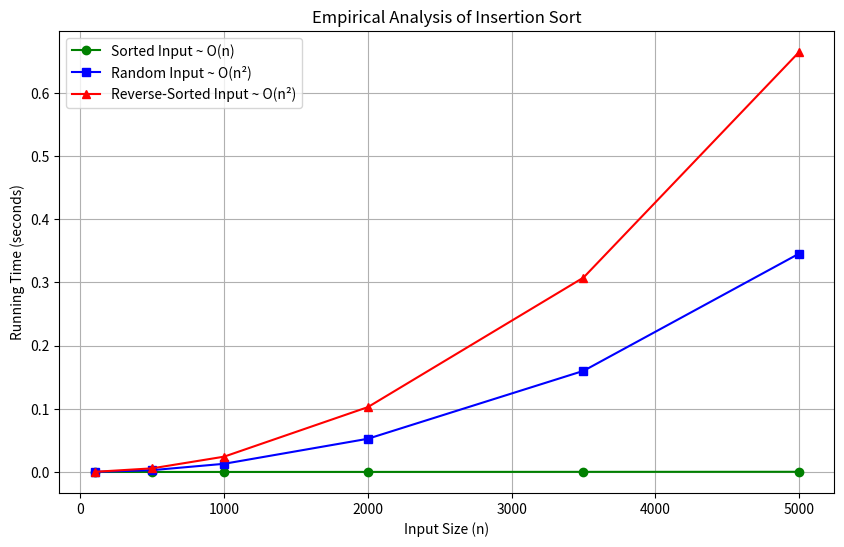

This chart was generated by the following Python code:
import time
import random
import matplotlib.pyplot as plt

def insertion_sort_instrumented(arr):
    comparisons = 0
    shifts = 0
    a = arr.copy()
    
    for i in range(1, len(a)):
        key = a[i]
        j = i - 1
        while j >= 0:
            comparisons += 1
            if a[j] > key:
                a[j + 1] = a[j]
                shifts += 1
                j -= 1
            else:
                break
        a[j + 1] = key
    return comparisons, shifts

sizes = [100, 500, 1000, 2000, 3500, 5000]
times_sorted, times_reversed, times_random = [], [], []

print(f"{'n':<6} | {'Sorted (s)':<12} | {'Random (s)':<12} | {'Reversed (s)':<12} | {'Comparisons (Rand)':<18}")
print("-" * 70)

for n in sizes:
    arr_sorted = list(range(n))
    arr_reversed = list(range(n, 0, -1))
    arr_random = [random.randint(1, 10000) for _ in range(n)]

    t0 = time.perf_counter()
    insertion_sort_instrumented(arr_sorted)
    t_sort = time.perf_counter() - t0
    times_sorted.append(t_sort)

    t0 = time.perf_counter()
    comp_rand, _ = insertion_sort_instrumented(arr_random)
    t_rand = time.perf_counter() - t0
    times_random.append(t_rand)

    t0 = time.perf_counter()
    insertion_sort_instrumented(arr_reversed)
    t_rev = time.perf_counter() - t0
    times_reversed.append(t_rev)

    print(f"{n:<6} | {t_sort:<12.6f} | {t_rand:<12.6f} | {t_rev:<12.6f} | {comp_rand:<18}")

plt.figure(figsize=(10, 6))
plt.plot(sizes, times_sorted, 'g-o', label='Sorted Input ~ O(n)')
plt.plot(sizes, times_random, 'b-s', label='Random Input ~ O(n²)')
plt.plot(sizes, times_reversed, 'r-^', label='Reverse-Sorted Input ~ O(n²)')

plt.title('Empirical Analysis of Insertion Sort')
plt.xlabel('Input Size (n)')
plt.ylabel('Running Time (seconds)')
plt.legend()
plt.grid(True)
plt.show()
